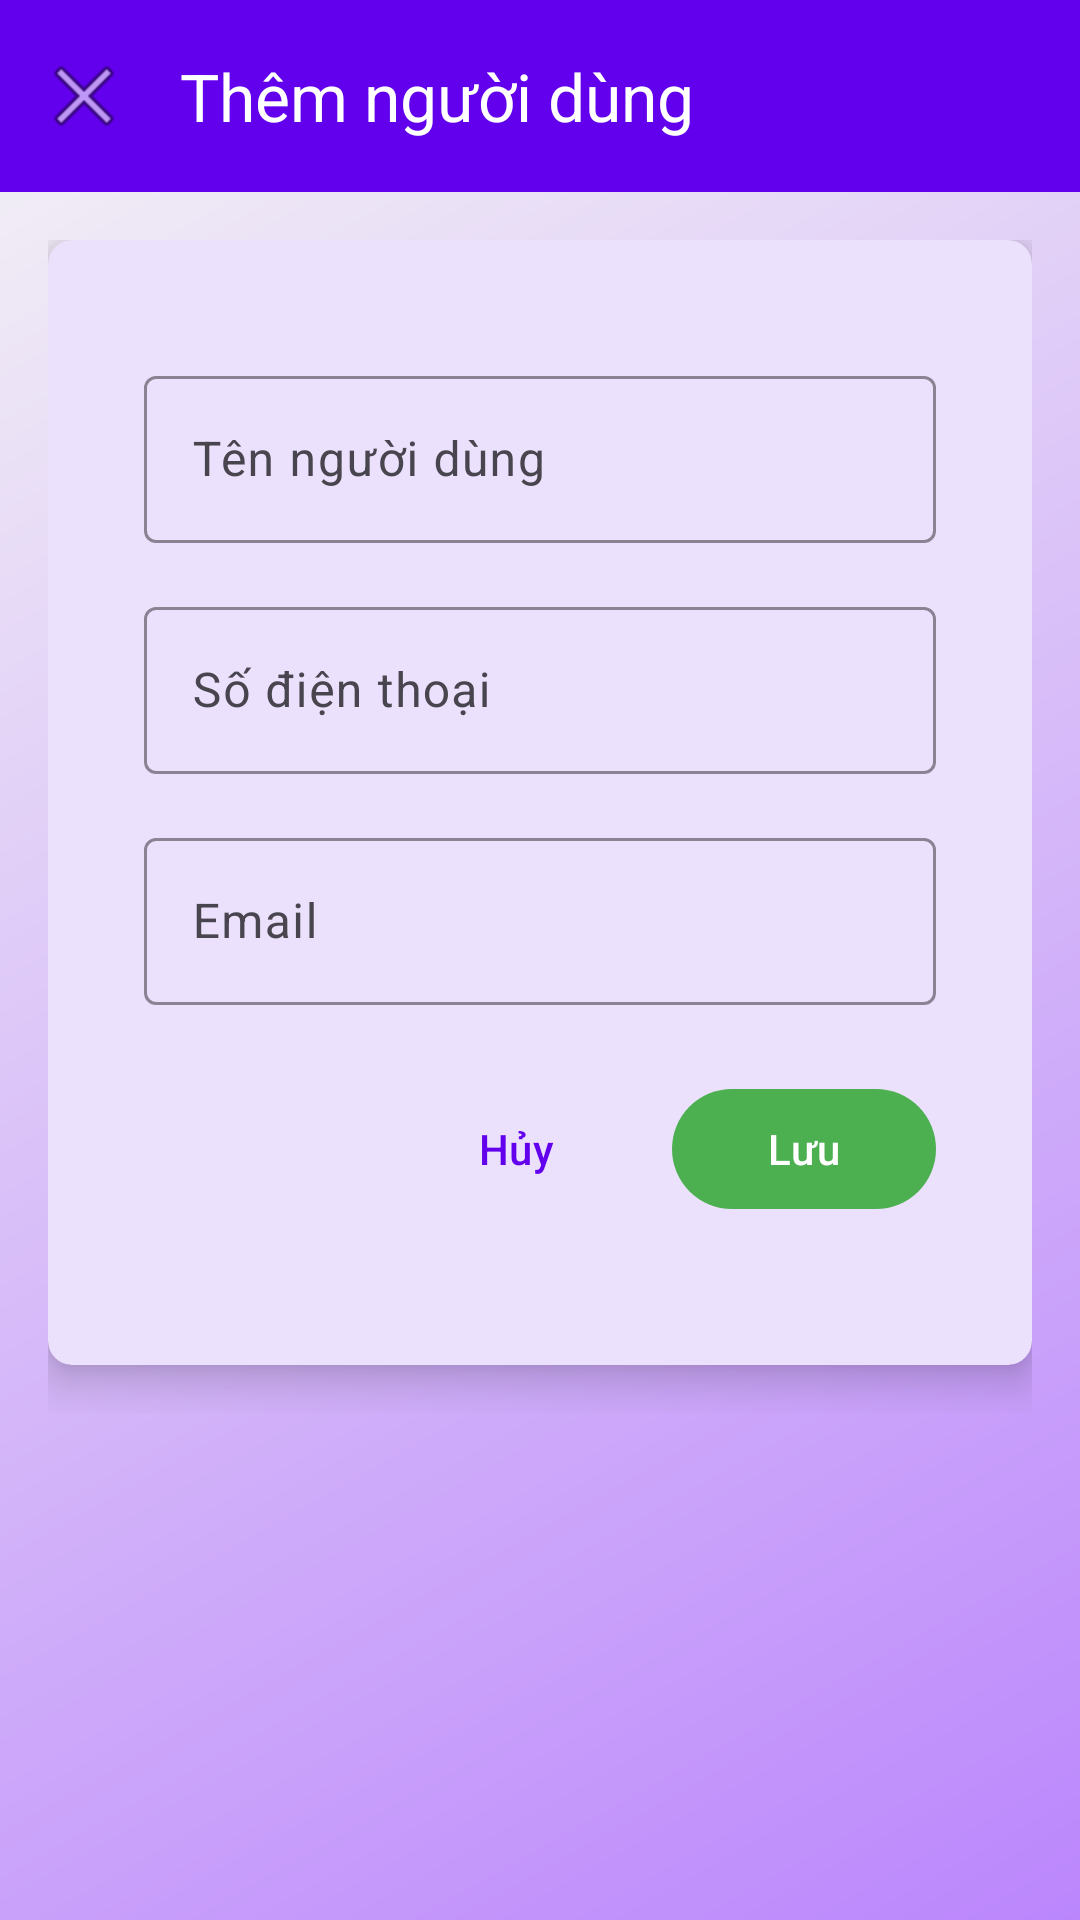

Produce the Android XML layout that renders to this screen, including the resource entries it uses.
<!-- AndroidManifest.xml: application theme Theme.SQLite -->
<!-- res/layout/activity_insert_row.xml -->
<?xml version="1.0" encoding="utf-8"?>
<androidx.coordinatorlayout.widget.CoordinatorLayout xmlns:android="http://schemas.android.com/apk/res/android"
    xmlns:app="http://schemas.android.com/apk/res-auto"
    android:layout_width="match_parent"
    android:layout_height="match_parent"
    android:background="@drawable/gradient_background">

    <com.google.android.material.appbar.AppBarLayout
        android:layout_width="match_parent"
        android:layout_height="wrap_content">

        <com.google.android.material.appbar.MaterialToolbar
            android:id="@+id/topAppBar"
            android:layout_width="match_parent"
            android:layout_height="?attr/actionBarSize"
            android:background="@color/primary"
            app:navigationIcon="@android:drawable/ic_menu_close_clear_cancel"
            app:title="@string/add_user"
            app:titleTextColor="@color/white" />

    </com.google.android.material.appbar.AppBarLayout>

    <androidx.core.widget.NestedScrollView
        android:layout_width="match_parent"
        android:layout_height="match_parent"
        app:layout_behavior="@string/appbar_scrolling_view_behavior">

        <LinearLayout
            android:layout_width="match_parent"
            android:layout_height="wrap_content"
            android:orientation="vertical"
            android:padding="16dp">

            <com.google.android.material.card.MaterialCardView
                style="@style/Widget.App.CardView"
                android:layout_width="match_parent"
                android:layout_height="wrap_content"
                android:layout_marginBottom="16dp"
                app:cardElevation="8dp">

                <LinearLayout
                    android:layout_width="match_parent"
                    android:layout_height="wrap_content"
                    android:orientation="vertical"
                    android:padding="16dp">

                    <com.google.android.material.textfield.TextInputLayout
                        style="@style/Widget.App.TextInputLayout"
                        android:hint="@string/username">

                        <com.google.android.material.textfield.TextInputEditText
                            android:id="@+id/nameEditText"
                            style="@style/Widget.App.TextInputEditText" />
                    </com.google.android.material.textfield.TextInputLayout>

                    <com.google.android.material.textfield.TextInputLayout
                        style="@style/Widget.App.TextInputLayout"
                        android:hint="@string/phone">

                        <com.google.android.material.textfield.TextInputEditText
                            android:id="@+id/phoneEditText"
                            style="@style/Widget.App.TextInputEditText"
                            android:inputType="phone" />
                    </com.google.android.material.textfield.TextInputLayout>

                    <com.google.android.material.textfield.TextInputLayout
                        style="@style/Widget.App.TextInputLayout"
                        android:hint="@string/email">

                        <com.google.android.material.textfield.TextInputEditText
                            android:id="@+id/emailEditText"
                            style="@style/Widget.App.TextInputEditText"
                            android:inputType="textEmailAddress" />
                    </com.google.android.material.textfield.TextInputLayout>

                    <LinearLayout
                        style="@style/ButtonBar">

                        <com.google.android.material.button.MaterialButton
                            android:id="@+id/cancelButton"
                            style="@style/Widget.Material3.Button.TextButton"
                            android:layout_width="wrap_content"
                            android:layout_height="wrap_content"
                            android:layout_marginEnd="8dp"
                            android:text="@string/cancel" />

                        <com.google.android.material.button.MaterialButton
                            android:id="@+id/saveButton"
                            style="@style/Widget.App.Button.Success"
                            android:layout_width="wrap_content"
                            android:layout_height="wrap_content"
                            android:text="@string/save" />
                    </LinearLayout>
                </LinearLayout>
            </com.google.android.material.card.MaterialCardView>
        </LinearLayout>
    </androidx.core.widget.NestedScrollView>
</androidx.coordinatorlayout.widget.CoordinatorLayout>
<!-- resources referenced by this layout -->
<resources>
  <color name="primary">#6200EE</color>
  <color name="white">#FFFFFFFF</color>
  <!-- drawable gradient_background (drawable) -->
  <?xml version="1.0" encoding="utf-8"?>
  <shape xmlns:android="http://schemas.android.com/apk/res/android">
      <gradient
          android:angle="135"
          android:endColor="@color/background"
          android:startColor="@color/primary_light"
          android:type="linear" />
  </shape>
  <string name="add_user">Thêm người dùng</string>
  <string name="cancel">Hủy</string>
  <string name="email">Email</string>
  <string name="phone">Số điện thoại</string>
  <string name="save">Lưu</string>
  <string name="username">Tên người dùng</string>
  <style name="ButtonBar">
          <item name="android:layout_width">match_parent</item>
          <item name="android:layout_height">wrap_content</item>
          <item name="android:orientation">horizontal</item>
          <item name="android:paddingTop">16dp</item>
          <item name="android:paddingBottom">16dp</item>
          <item name="android:gravity">end</item>
      </style>
  <style name="Widget.App.Button.Success" parent="Widget.App.Button">
          <item name="backgroundTint">@color/success</item>
      </style>
  <style name="Widget.App.CardView" parent="Widget.Material3.CardView.Elevated">
          <item name="cardBackgroundColor">@color/card_background</item>
          <item name="cardCornerRadius">8dp</item>
          <item name="cardElevation">4dp</item>
          <item name="contentPadding">16dp</item>
      </style>
  <style name="Widget.App.TextInputEditText" parent="Widget.Material3.TextInputEditText.OutlinedBox">
          <item name="android:layout_width">match_parent</item>
          <item name="android:layout_height">wrap_content</item>
          <item name="android:textColor">@color/text_primary</item>
          <item name="android:textSize">16sp</item>
      </style>
  <style name="Widget.App.TextInputLayout" parent="Widget.Material3.TextInputLayout.OutlinedBox">
          <item name="android:layout_width">match_parent</item>
          <item name="android:layout_height">wrap_content</item>
          <item name="android:layout_marginTop">8dp</item>
          <item name="android:layout_marginBottom">8dp</item>
          <item name="boxStrokeColor">@color/primary</item>
          <item name="hintTextColor">@color/primary</item>
      </style>
  <style name="Theme.SQLite" parent="Base.Theme.SQLite" />
  <color name="background">#F5F5F5</color>
  <color name="primary_light">#BB86FC</color>
  <style name="Widget.App.Button" parent="Widget.Material3.Button">
          <item name="android:textColor">@color/white</item>
          <item name="android:textAllCaps">false</item>
          <item name="android:paddingStart">16dp</item>
          <item name="android:paddingEnd">16dp</item>
          <item name="android:elevation">2dp</item>
      </style>
  <color name="success">#4CAF50</color>
  <color name="card_background">#FFFFFF</color>
  <color name="text_primary">#212121</color>
  <color name="primary_dark">#3700B3</color>
  <color name="secondary">#03DAC6</color>
  <color name="secondary_dark">#018786</color>
  <color name="black">#FF000000</color>
  <color name="error">#B00020</color>
  <color name="surface">#FFFFFF</color>
  <color name="text_secondary">#757575</color>
</resources>
